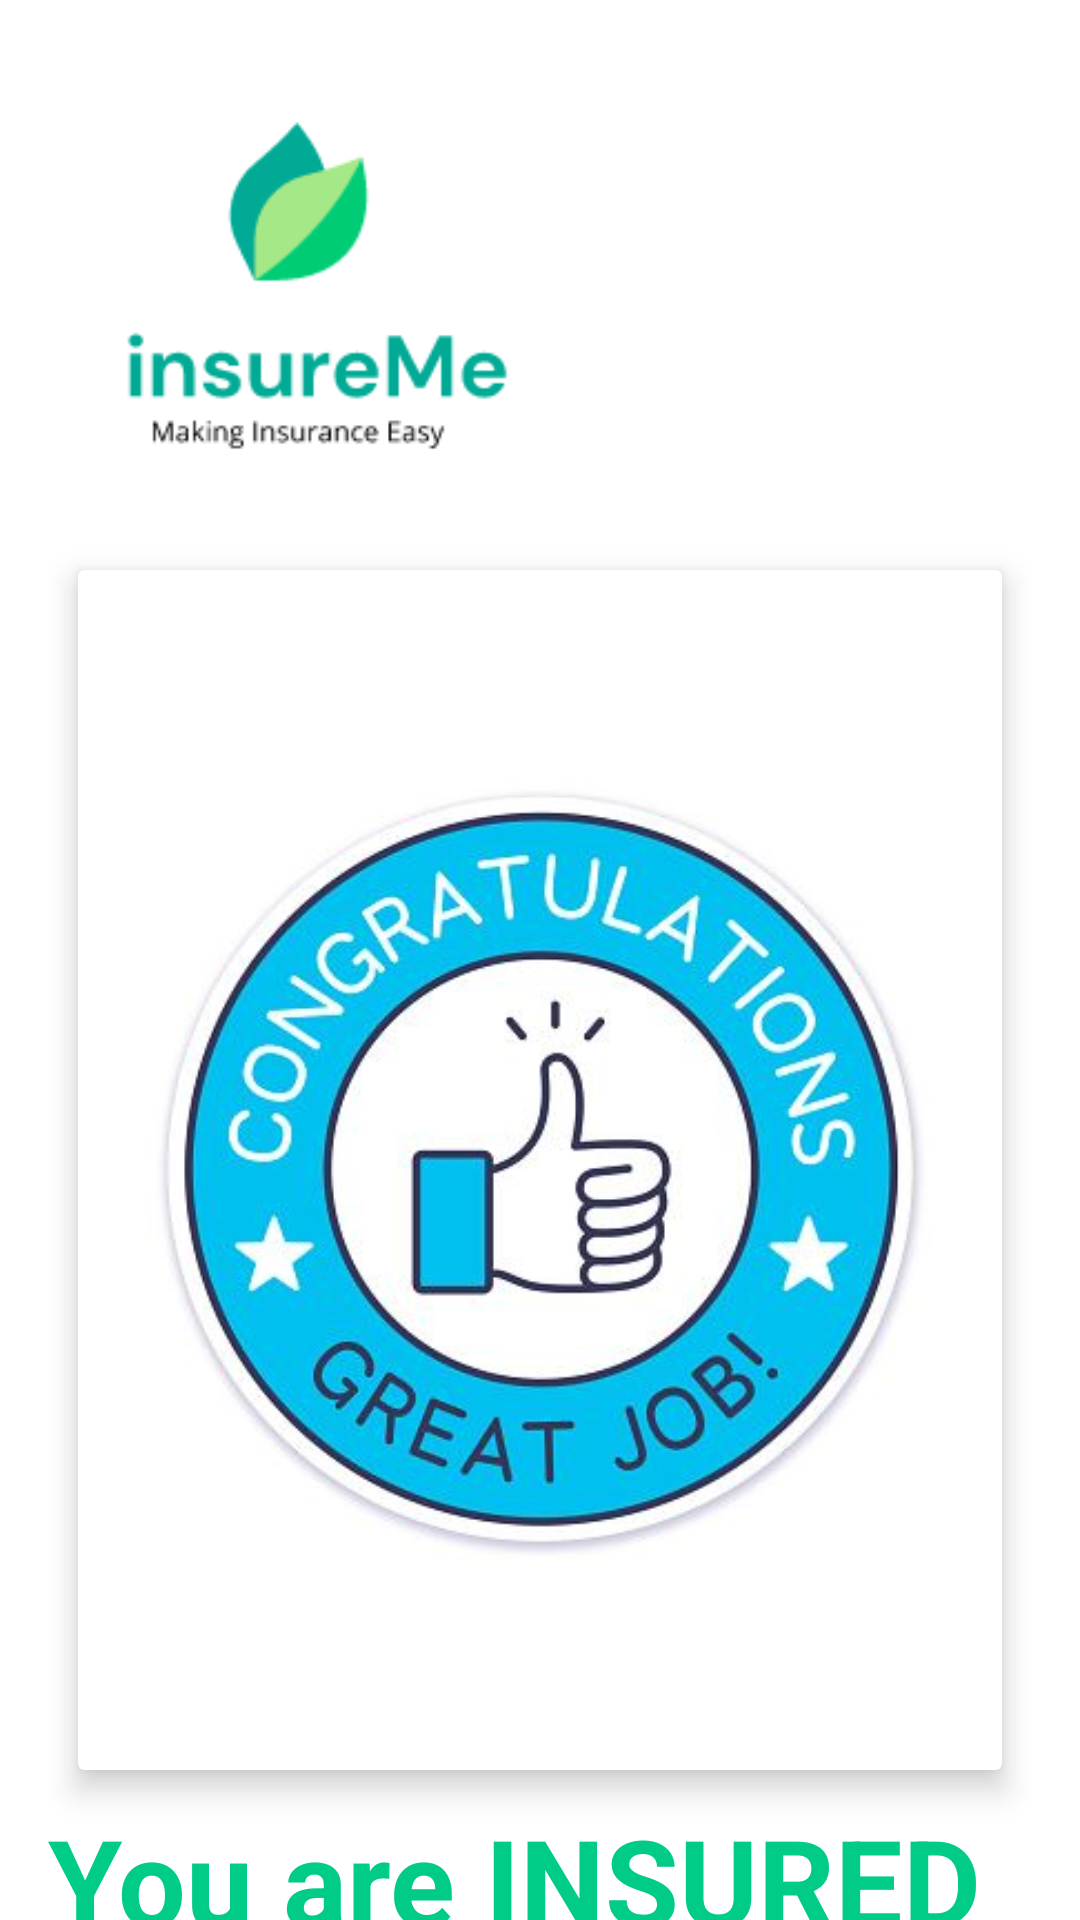

Produce the Android XML layout that renders to this screen, including the resource entries it uses.
<!-- AndroidManifest.xml: application theme Theme.InsureMe -->
<!-- res/layout/last_page.xml -->
<?xml version="1.0" encoding="utf-8"?>
<LinearLayout xmlns:android="http://schemas.android.com/apk/res/android"
    android:layout_width="match_parent"
    android:layout_height="match_parent"
    xmlns:app="http://schemas.android.com/apk/res-auto"
    android:paddingLeft="16dp"
    android:paddingRight="16dp"
    android:orientation="vertical">

    <LinearLayout
        android:layout_width="match_parent"
        android:layout_height="180dp"
        android:orientation="horizontal">

        <ImageView
            android:layout_width="167dp"
            android:layout_height="187dp"
            android:src="@drawable/applogo" />

        <ImageView
            android:layout_width="104dp"
            android:layout_height="156dp"
            android:layout_marginLeft="100dp"
            android:src="@drawable/appicon" />
    </LinearLayout>

    <androidx.cardview.widget.CardView
        android:layout_width="match_parent"
        android:layout_height="400dp"
        android:layout_margin="10dp"
        android:outlineAmbientShadowColor="@color/black"
        app:cardElevation="6dp">

        <ImageView
            android:layout_width="match_parent"
            android:layout_height="399dp"
            android:src="@drawable/congrats"/>
    </androidx.cardview.widget.CardView>

    <TextView
        android:layout_width="match_parent"
        android:layout_height="50dp"
        android:text="You are INSURED"
        android:textColor="@color/button_background"
        android:textSize="40dp"
        android:textStyle="bold"/>
    <TextView
        android:layout_width="match_parent"
        android:layout_height="match_parent"
        android:text="Thanks for choosing Insureme!!"
        android:textSize="20dp"
        android:textColor="@color/button_background"
        android:textStyle="italic"
        android:layout_marginTop="20dp"/>




</LinearLayout>
<!-- resources referenced by this layout -->
<resources>
  <color name="black">#FF000000</color>
  <color name="button_background">#00CB87</color>
  <!-- drawable applogo: png bitmap (drawable, 5815 bytes) -->
  <!-- drawable congrats: jpeg bitmap (drawable, 27883 bytes) -->
  <style name="Theme.InsureMe" parent="Theme.MaterialComponents.DayNight.NoActionBar">
          
          <item name="colorPrimary">@color/purple_500</item>
          <item name="colorPrimaryVariant">@color/purple_700</item>
          <item name="colorOnPrimary">@color/white</item>
          
          <item name="colorSecondary">@color/teal_200</item>
          <item name="colorSecondaryVariant">@color/teal_700</item>
          <item name="colorOnSecondary">@color/black</item>
          
          <item name="android:statusBarColor">?attr/colorPrimaryVariant</item>
          
      </style>
  <color name="purple_500">#FF6200EE</color>
  <color name="purple_700">#FF3700B3</color>
  <color name="white">#FFFFFFFF</color>
  <color name="teal_200">#FF03DAC5</color>
  <color name="teal_700">#FF018786</color>
</resources>
